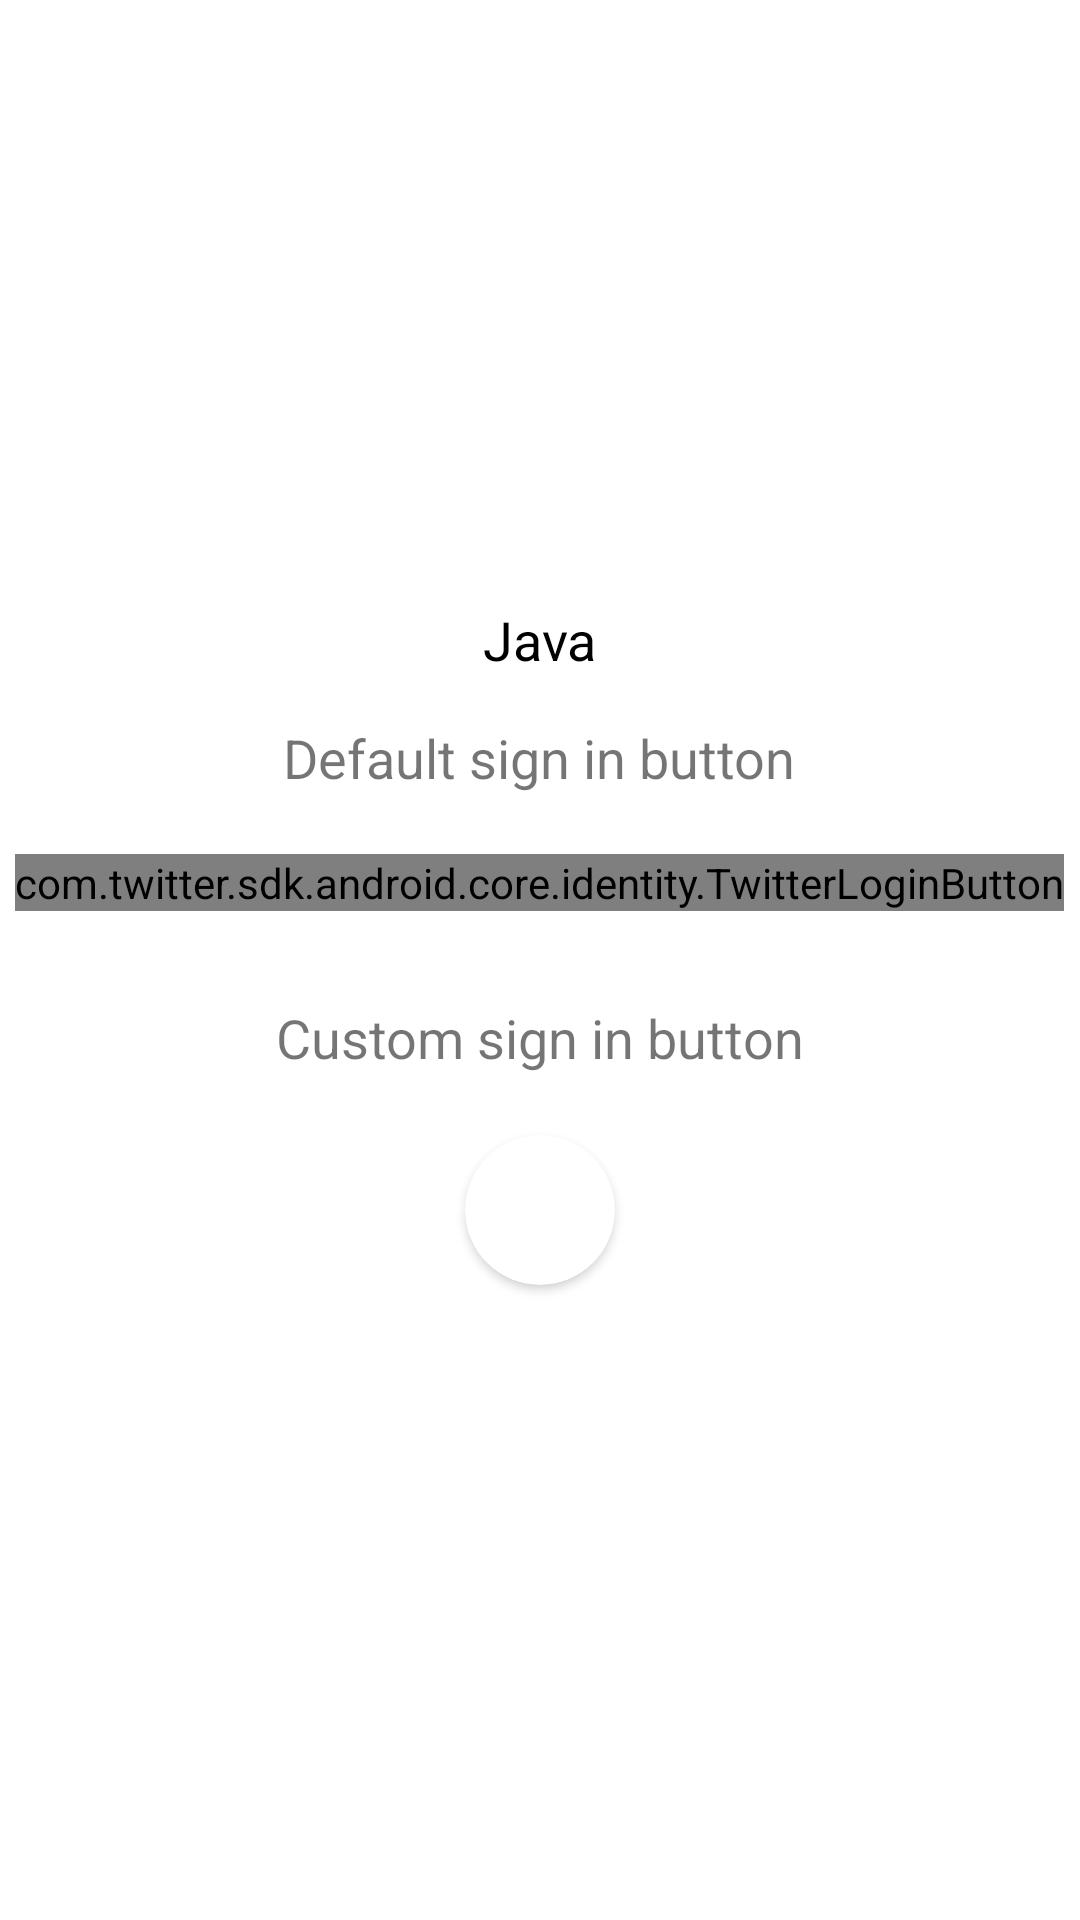

Write the Android layout XML for this screen, with the resource values it uses.
<!-- AndroidManifest.xml: application theme Theme.AndroidNativeGoogleLoginIntegration -->
<!-- res/layout/activity_java_twitter_sign_in.xml -->
<?xml version="1.0" encoding="utf-8"?>
<LinearLayout
    xmlns:android="http://schemas.android.com/apk/res/android"
    xmlns:app="http://schemas.android.com/apk/res-auto"
    xmlns:tools="http://schemas.android.com/tools"
    android:layout_width="match_parent"
    android:layout_height="match_parent"
    android:orientation="vertical"
    android:gravity="center"
    tools:context=".javasample.JavaTwitterSignInActivity">

    <TextView
        android:layout_width="wrap_content"
        android:layout_height="wrap_content"
        android:textSize="18dp"
        android:textColor="@color/black"
        android:text="Java" />

    <TextView
        android:layout_width="wrap_content"
        android:layout_height="wrap_content"
        android:layout_marginTop="15dp"
        android:textSize="18dp"
        android:text="Default sign in button" />

    <com.twitter.sdk.android.core.identity.TwitterLoginButton
        android:id="@+id/tlbTwitterSignIn"
        android:layout_width="wrap_content"
        android:layout_height="wrap_content"
        android:layout_marginTop="20dp" />

    <TextView
        android:layout_width="wrap_content"
        android:layout_height="wrap_content"
        android:layout_marginTop="30dp"
        android:textSize="18dp"
        android:text="Custom sign in button" />

    <androidx.cardview.widget.CardView
        android:id="@+id/cvTwitterSignIn"
        android:layout_width="wrap_content"
        android:layout_height="wrap_content"
        android:layout_marginTop="10dp"
        android:elevation="10dp"
        app:cardBackgroundColor="@color/white"
        app:cardCornerRadius="25dp"
        app:cardPreventCornerOverlap="true"
        app:cardUseCompatPadding="true">

        <ImageView
            android:id="@+id/ivTwitterSignIn"
            android:layout_width="50dp"
            android:layout_height="50dp"
            android:padding="5dp"
            android:src="@drawable/twitter_logo" />

    </androidx.cardview.widget.CardView>


</LinearLayout>
<!-- resources referenced by this layout -->
<resources>
  <style name="Theme.AndroidNativeGoogleLoginIntegration" parent="Theme.MaterialComponents.DayNight.DarkActionBar">
          
          <item name="colorPrimary">@color/purple_500</item>
          <item name="colorPrimaryVariant">@color/purple_700</item>
          <item name="colorOnPrimary">@color/white</item>
          
          <item name="colorSecondary">@color/teal_200</item>
          <item name="colorSecondaryVariant">@color/teal_700</item>
          <item name="colorOnSecondary">@color/black</item>
          
          <item name="android:statusBarColor">?attr/colorPrimaryVariant</item>
          
      </style>
  <!-- not gathered from this repository: default colours our renderer supplied (Android Studio template values) -->
  <color name="purple_500">#FF6200EE</color>
  <color name="purple_700">#FF3700B3</color>
  <color name="teal_200">#FF03DAC5</color>
  <color name="teal_700">#FF018786</color>
  <color name="black">#FF000000</color>
  <color name="white">#FFFFFFFF</color>
</resources>
